Run: headless pygame with SDL's dummy video driver; simulated clock (each Clock.tick advances the game by its frame time, no real sleeping); random seed 0; keys injected as events and as key.get_pressed() state; no mouse input.
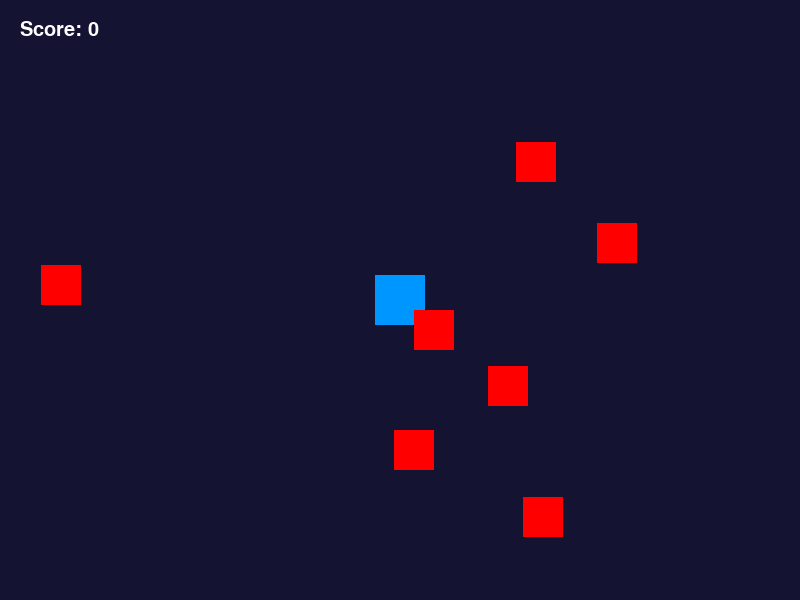
Frame 1 of 4 · flips 1–60 · no input
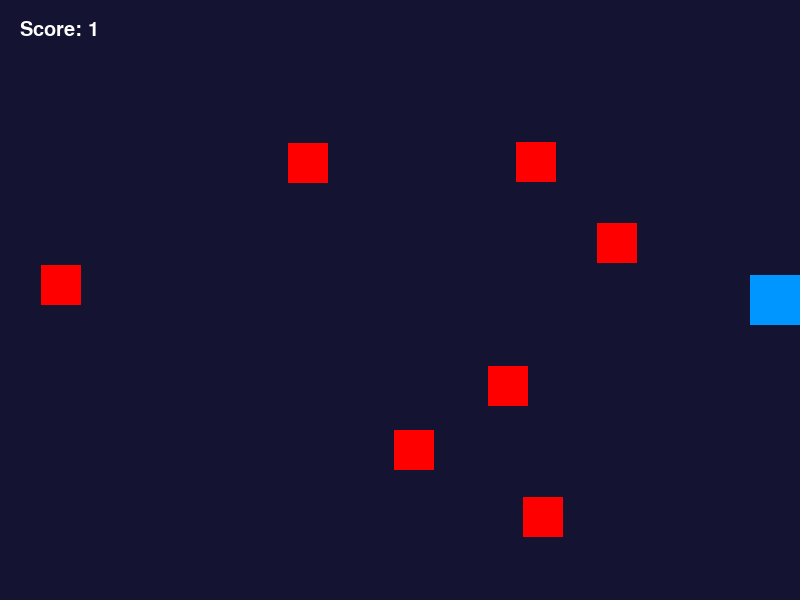
Frame 2 of 4 · flips 61–180 · tapped SPACE, RETURN · held RIGHT (→), D
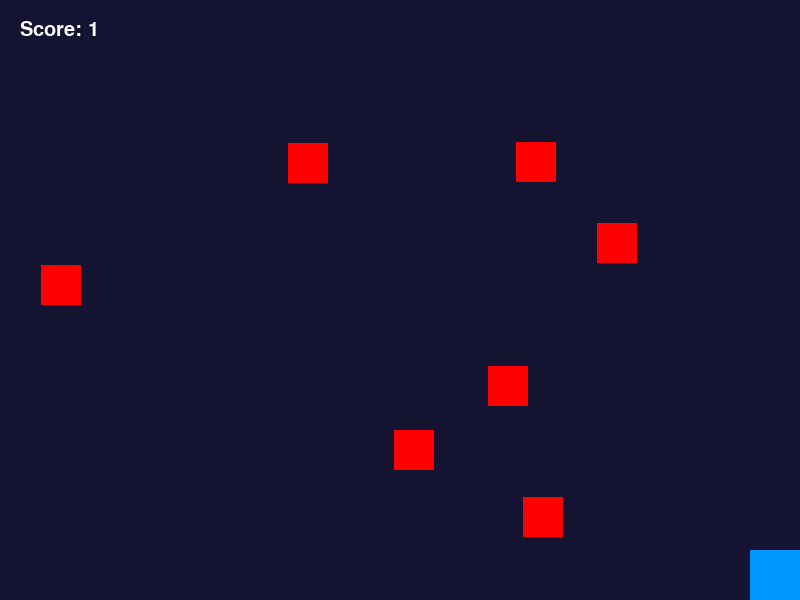
Frame 3 of 4 · flips 181–300 · held DOWN (↓), S
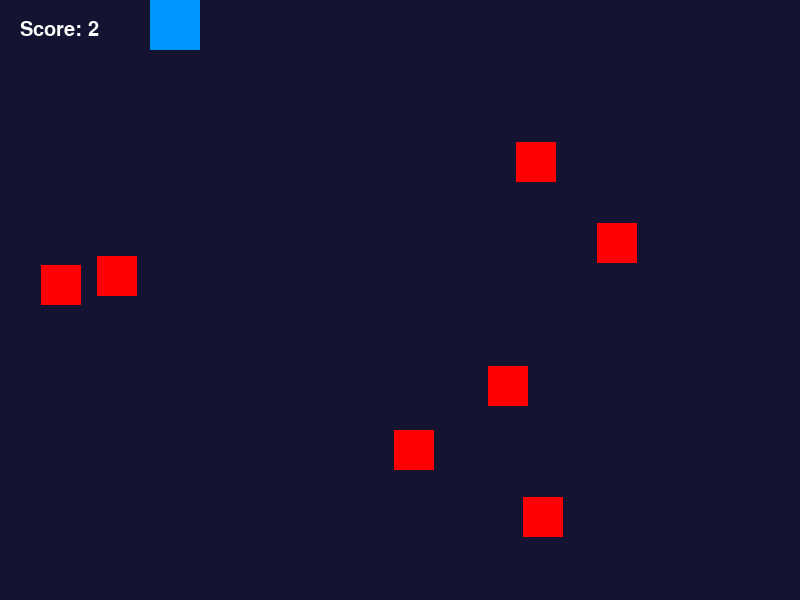
Frame 4 of 4 · flips 301–420 · held LEFT (←), A, UP (↑), W

The pygame program that drew these frames:


import pygame
import random
import math

pygame.init()

screen = pygame.display.set_mode((800, 600))
pygame.display.set_caption("Space Invader Game")

clock = pygame.time.Clock()
font = pygame.font.SysFont("Arial", 30)


player = pygame.Rect(375, 275, 50, 50)

enemies = []

for i in range(7):
    x = random.randint(0, 750)
    y = random.randint(0, 550)
    enemy = pygame.Rect(x, y, 40, 40)
    enemies.append(enemy)

score = 0

def check_collision(a, b):
    distance = math.sqrt(
        (a.centerx - b.centerx) ** 2 +
        (a.centery - b.centery) ** 2
    )
    return distance < 45


running = True

while running:

    for event in pygame.event.get():
        if event.type == pygame.QUIT:
            running = False


    keys = pygame.key.get_pressed()

    if keys[pygame.K_LEFT]:
        player.x -= 5
    if keys[pygame.K_RIGHT]:
        player.x += 5
    if keys[pygame.K_UP]:
        player.y -= 5
    if keys[pygame.K_DOWN]:
        player.y += 5

    player.x = max(0, min(player.x, 750))
    player.y = max(0, min(player.y, 550))

  
    for enemy in enemies:
        if check_collision(player, enemy):
            score += 1

            enemy.x = random.randint(0, 750)
            enemy.y = random.randint(0, 550)

    
    screen.fill((20, 20, 50))

   
    pygame.draw.rect(screen, (0, 150, 255), player)


    for enemy in enemies:
        pygame.draw.rect(screen, (255, 0, 0), enemy)

  
    text = font.render("Score: " + str(score), True, (255, 255, 255))
    screen.blit(text, (20, 20))

    pygame.display.update()
    clock.tick(60)

pygame.quit()
